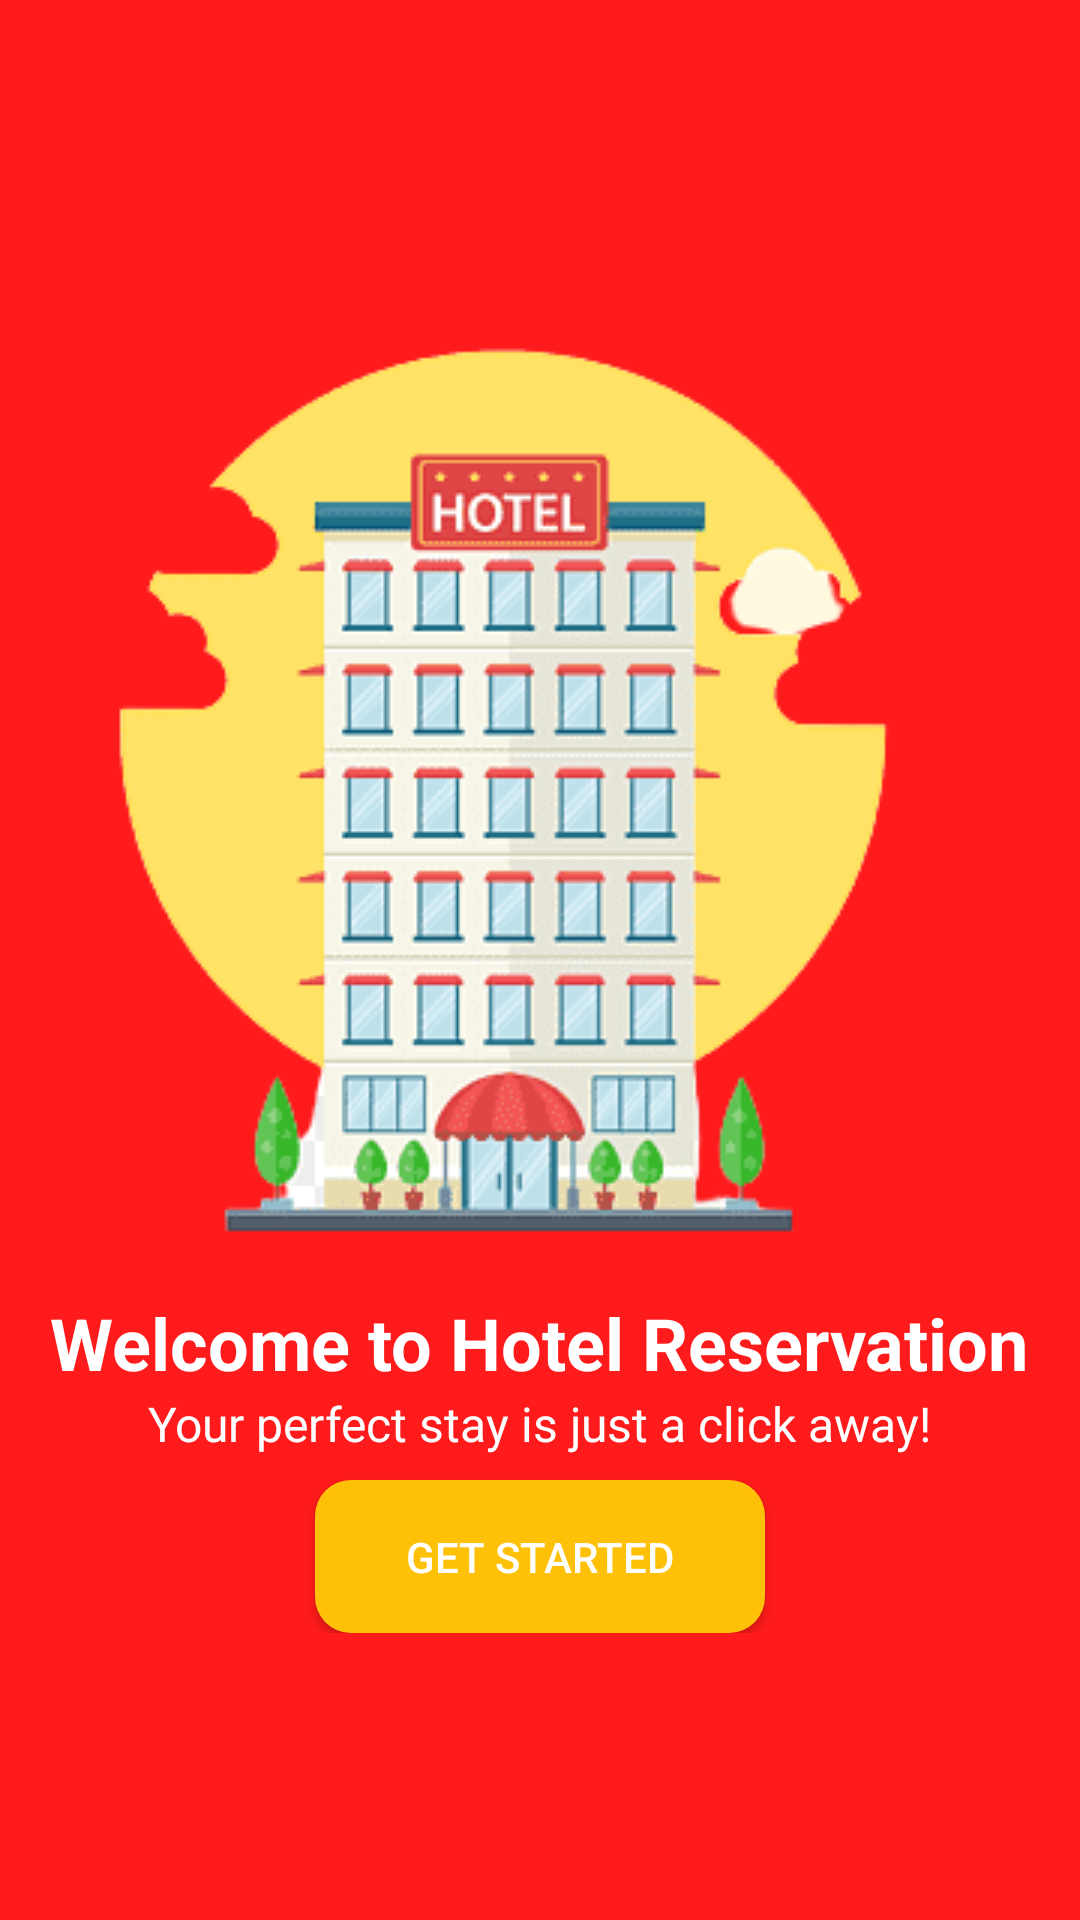

This screen was rendered from an Android layout file. Write that file and the resources it references.
<!-- AndroidManifest.xml: application theme Theme.HotelPlazaReservation -->
<!-- res/layout/activity_home.xml -->
<?xml version="1.0" encoding="utf-8"?>
<RelativeLayout xmlns:android="http://schemas.android.com/apk/res/android"
    xmlns:app="http://schemas.android.com/apk/res-auto"
    xmlns:tools="http://schemas.android.com/tools"
    android:layout_width="wrap_content"
    android:layout_height="match_parent"
    android:background="#FF1B1B"
    tools:context=".Home">

    <LinearLayout
        android:layout_width="match_parent"
        android:layout_height="wrap_content"
        android:layout_centerInParent="true"
        android:gravity="center"
        android:orientation="vertical">

        <ImageView
            android:id="@+id/imageView"
            android:layout_width="wrap_content"
            android:layout_height="match_parent"
            android:src="@drawable/logo" />

        <TextView
            android:id="@+id/welcomeTextView"
            android:layout_width="wrap_content"
            android:layout_height="wrap_content"
            android:layout_gravity="center"
            android:text="Welcome to Hotel Reservation"
            android:textColor="@color/white"
            android:textSize="24sp"
            android:textStyle="bold" />

        
        <TextView
            android:id="@+id/messageTextView"
            android:layout_width="wrap_content"
            android:layout_height="wrap_content"
            android:layout_gravity="center"
            android:text="Your perfect stay is just a click away!"
            android:textColor="@color/white"
            android:textSize="16sp" />

        <Button
            android:id="@+id/button1"
            android:layout_width="150dp"
            android:layout_height="51dp"
            android:layout_marginTop="8dp"
            android:background="@drawable/rounded_button"
            android:text="Get Started"
            android:textColor="#FFFFFF" />

    </LinearLayout>

</RelativeLayout>
<!-- resources referenced by this layout -->
<resources>
  <color name="white">#FFFFFF</color>
  <!-- drawable logo: png bitmap (drawable, 32838 bytes) -->
  <!-- drawable rounded_button (drawable) -->
  <?xml version="1.0" encoding="utf-8"?>
  <shape xmlns:android="http://schemas.android.com/apk/res/android">
      <solid android:color="#FFC107" /> 
      <corners android:radius="12dp"/>
  </shape>
  <style name="Theme.HotelPlazaReservation" parent="Base.Theme.HotelPlazaReservation" />
  <style name="Base.Theme.HotelPlazaReservation" parent="Theme.AppCompat.Light.NoActionBar">
          
          
  
      </style>
</resources>
